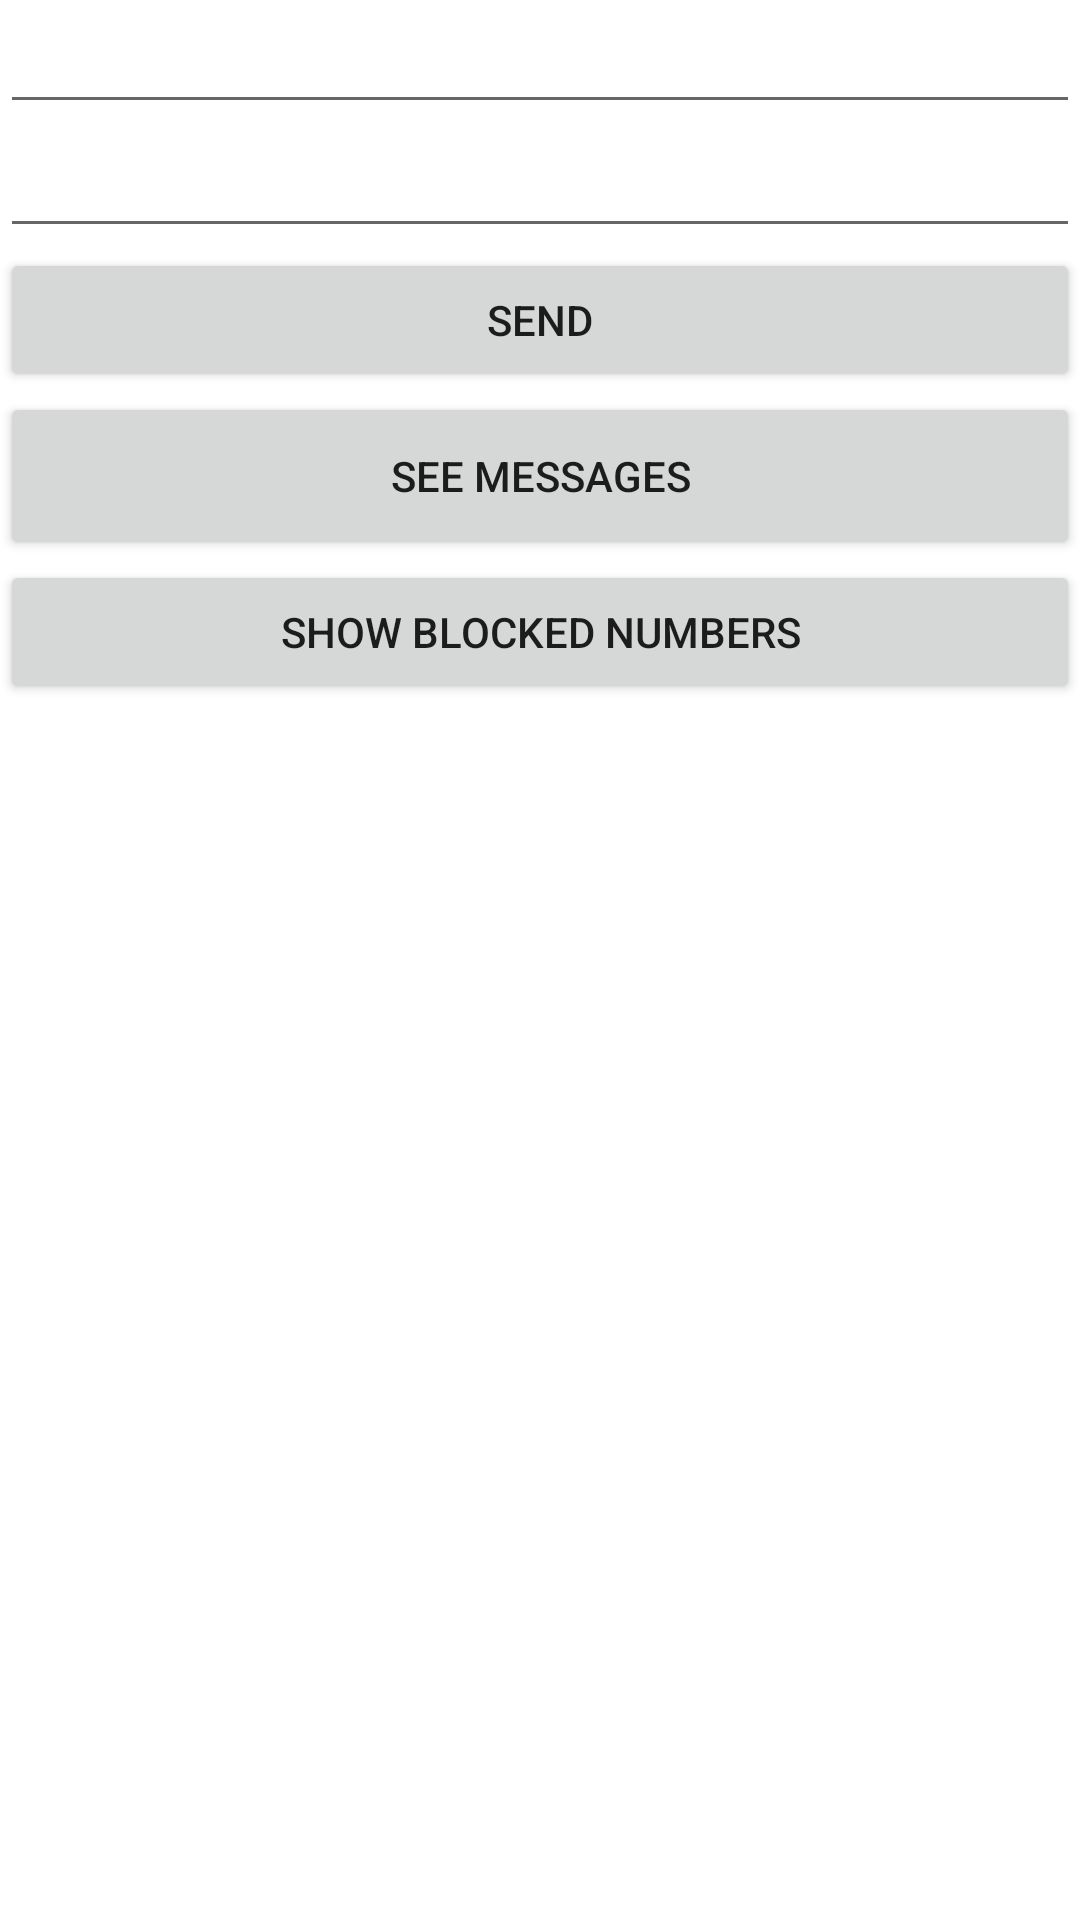

Here is an Android app screen rendered from its layout file. Give the layout XML and the strings, colors and styles it references.
<!-- AndroidManifest.xml: application theme Theme.SMSAPPPROJ -->
<!-- res/layout/activity_main.xml -->
<?xml version="1.0" encoding="utf-8"?>
<LinearLayout xmlns:android="http://schemas.android.com/apk/res/android"
    xmlns:app="http://schemas.android.com/apk/res-auto"
    xmlns:tools="http://schemas.android.com/tools"
    android:layout_width="match_parent"
    android:layout_height="match_parent"
    android:layout_margin="20dp"
    android:orientation="vertical"
    tools:context=".MainActivity">


    <EditText
        android:id="@+id/etPhoneNum"
        android:layout_width="match_parent"
        android:layout_height="wrap_content"
        android:ems="10"
        android:inputType="phone" />

    <EditText
        android:id="@+id/etMsg"
        android:layout_width="match_parent"
        android:layout_height="wrap_content"
        android:ems="10"
        android:inputType="textMultiLine" />

    <LinearLayout
        android:layout_width="match_parent"
        android:layout_height="wrap_content"
        android:orientation="horizontal">

        <Button
            android:id="@+id/btnSend"
            android:layout_width="wrap_content"
            android:layout_height="wrap_content"
            android:layout_weight="1"
            android:text="Send" />

    </LinearLayout>

    <LinearLayout
        android:layout_width="match_parent"
        android:layout_height="56dp"
        android:orientation="horizontal">

        <Button
            android:id="@+id/btnRead"
            android:layout_width="107dp"
            android:layout_height="match_parent"
            android:layout_weight="1"
            android:text="See Messages" />
    </LinearLayout>

    <LinearLayout
        android:layout_width="match_parent"
        android:layout_height="51dp"
        android:orientation="horizontal">

        <Button
            android:id="@+id/showBlocked"
            android:layout_width="wrap_content"
            android:layout_height="wrap_content"
            android:layout_weight="1"
            android:onClick="showBlockedNumbers"
            android:text="Show Blocked Numbers" />

    </LinearLayout>

    <ListView
        android:id="@+id/lvSMS"
        android:layout_width="match_parent"
        android:layout_height="528dp"
        />
    <Button
        android:id="@+id/btn_spam"
        android:layout_width="wrap_content"
        android:layout_height="wrap_content"
        android:text="Mark as spam"/>


</LinearLayout>
<!-- resources referenced by this layout -->
<resources>
  <style name="Theme.SMSAPPPROJ" parent="Theme.MaterialComponents.DayNight.DarkActionBar">
          
          <item name="colorPrimary">@color/purple_500</item>
          <item name="colorPrimaryVariant">@color/purple_700</item>
          <item name="colorOnPrimary">@color/white</item>
          
          <item name="colorSecondary">@color/teal_200</item>
          <item name="colorSecondaryVariant">@color/teal_700</item>
          <item name="colorOnSecondary">@color/black</item>
          
          <item name="android:statusBarColor">?attr/colorPrimaryVariant</item>
          
      </style>
  <!-- not gathered from this repository: default colours our renderer supplied (Android Studio template values) -->
  <color name="purple_500">#FF6200EE</color>
  <color name="purple_700">#FF3700B3</color>
  <color name="teal_200">#FF03DAC5</color>
  <color name="teal_700">#FF018786</color>
  <color name="black">#FF000000</color>
  <color name="white">#FFFFFFFF</color>
</resources>
